8-way image classification set "dataset_cleaned" from GitHub (elahemazloomian/traffic-vehicle-classification); label vocabulary: ambulance, autobus, kamyun, kamyunet, minibus, savari, taxi, vanet.

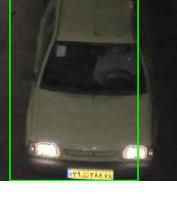
Label: taxi

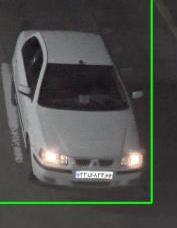
Label: savari

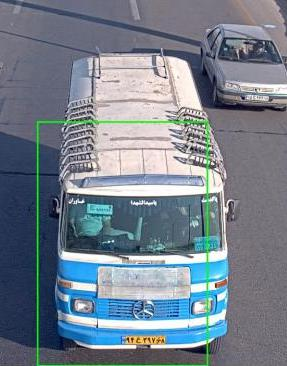
Label: minibus

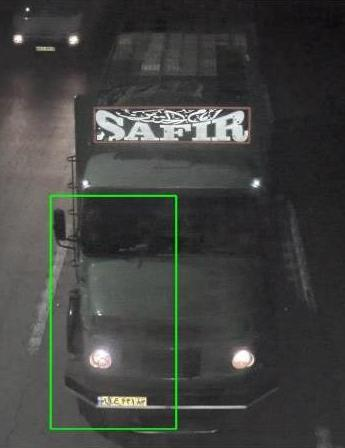
Label: kamyun

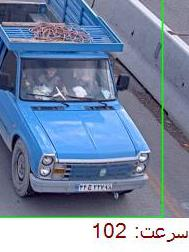
Label: vanet

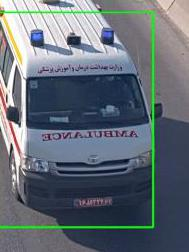
Label: ambulance
